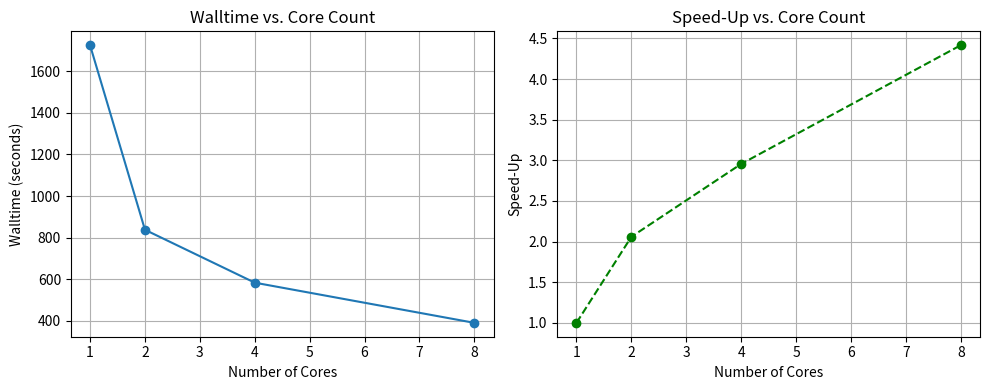

Python code for this plot:
import matplotlib.pyplot as plt

# Core counts and measured walltimes in seconds
core_counts = [1, 2, 4, 8]
walltimes = [1725.36, 837.96, 583.71, 390.60]

# Compute speed-ups relative to the 1 core baseline
baseline_time = walltimes[0]
speed_ups = [baseline_time / t for t in walltimes]

# Plot walltime vs. core count
plt.figure(figsize=(10, 4))

plt.subplot(1, 2, 1)
plt.plot(core_counts, walltimes, marker='o')
plt.xlabel('Number of Cores')
plt.ylabel('Walltime (seconds)')
plt.title('Walltime vs. Core Count')
plt.grid(True)

# Plot speed-up vs. core count
plt.subplot(1, 2, 2)
plt.plot(core_counts, speed_ups, marker='o', linestyle='--', color='green')
plt.xlabel('Number of Cores')
plt.ylabel('Speed-Up')
plt.title('Speed-Up vs. Core Count')
plt.grid(True)

plt.tight_layout()
plt.show()
